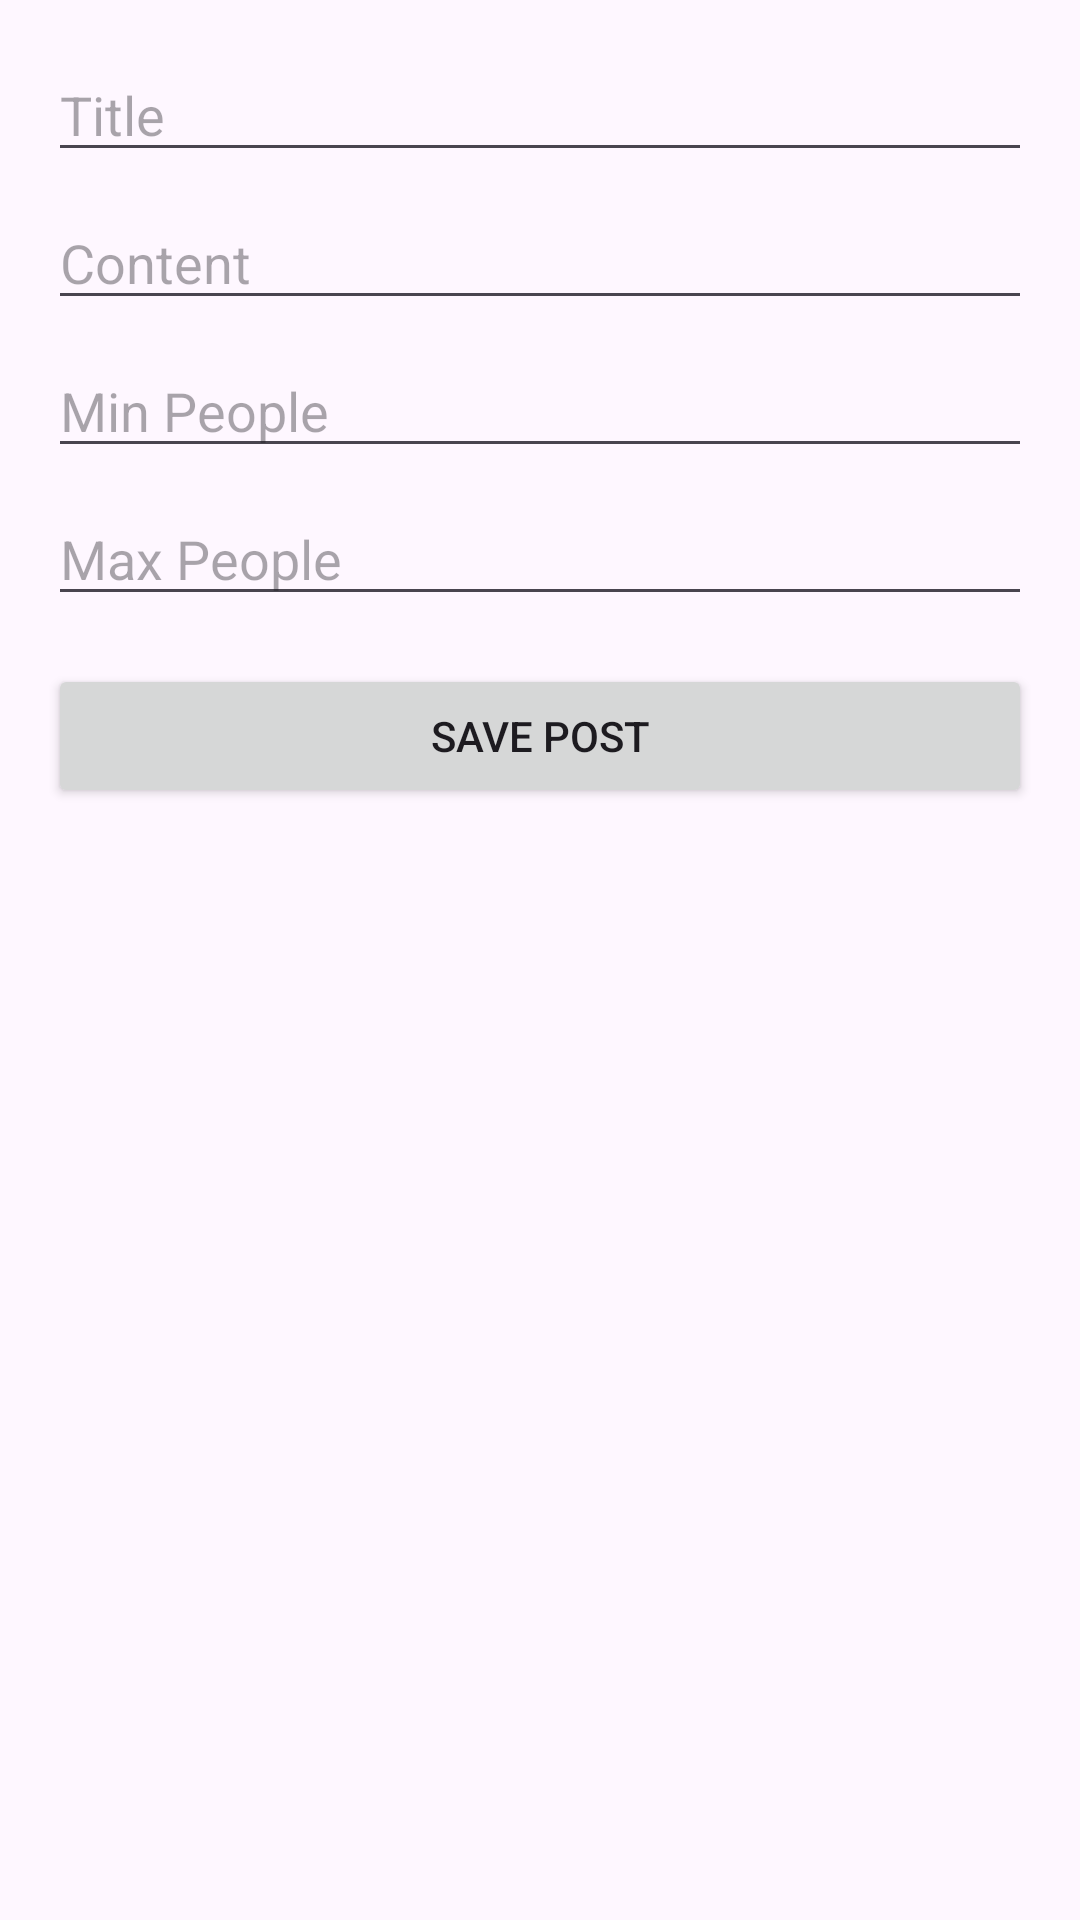

Produce the Android XML layout that renders to this screen, including the resource entries it uses.
<!-- AndroidManifest.xml: application theme Theme.MobProgFinal_v1 -->
<!-- res/layout/activity_edit_post.xml -->
<?xml version="1.0" encoding="utf-8"?>
<ScrollView xmlns:android="http://schemas.android.com/apk/res/android"
    android:layout_width="match_parent"
    android:layout_height="match_parent"
    android:padding="16dp">

    <LinearLayout
        android:layout_width="match_parent"
        android:layout_height="wrap_content"
        android:orientation="vertical">

        <EditText
            android:id="@+id/title_input"
            android:layout_width="match_parent"
            android:layout_height="wrap_content"
            android:hint="Title" />

        <EditText
            android:id="@+id/content_input"
            android:layout_width="match_parent"
            android:layout_height="wrap_content"
            android:hint="Content"
            android:layout_marginTop="8dp" />

        <EditText
            android:id="@+id/min_people_input"
            android:layout_width="match_parent"
            android:layout_height="wrap_content"
            android:hint="Min People"
            android:layout_marginTop="8dp"
            android:inputType="number" />

        <EditText
            android:id="@+id/max_people_input"
            android:layout_width="match_parent"
            android:layout_height="wrap_content"
            android:hint="Max People"
            android:layout_marginTop="8dp"
            android:inputType="number" />

        <Button
            android:id="@+id/save_post_button"
            android:layout_width="match_parent"
            android:layout_height="wrap_content"
            android:text="Save Post"
            android:layout_marginTop="16dp" />
    </LinearLayout>
</ScrollView>
<!-- resources referenced by this layout -->
<resources>
  <style name="Theme.MobProgFinal_v1" parent="Base.Theme.MobProgFinal_v1" />
  <style name="Base.Theme.MobProgFinal_v1" parent="Theme.Material3.DayNight.NoActionBar">
          
          
      </style>
</resources>
